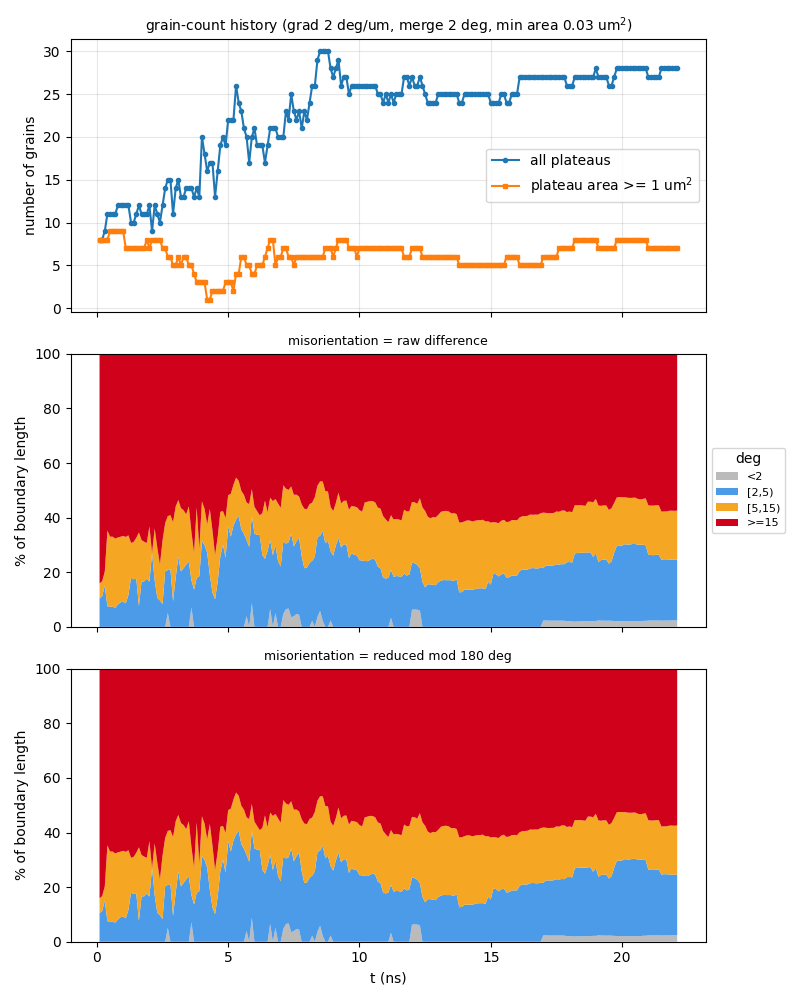

The table this chart was drawn from, first rows:
t_ns, step, file, n_grains, n_ge1um2, n_boundaries, boundary_length_um, plateau_area_frac, mean_grain_area_um2, pct_raw_<2, pct_raw_[2,5), pct_raw_[5,15), pct_raw_>=15, mean_raw_deg, pct_sym_<2, pct_sym_[2,5), pct_sym_[5,15), pct_sym_>=15, mean_sym_deg
0.1, 10, a75_up600ms_v2_kt3pcgkm_s10.vtu, 8, 8, 15, 46.27, 0.8622, 10.78, 0, 10.46, 5.449, 84.09, 53.17, 0, 10.46, 5.449, 84.09, 49.75
0.2, 20, a75_up600ms_v2_kt3pcgkm_s20.vtu, 8, 8, 14, 46.27, 0.8384, 10.48, 0, 11.24, 5.449, 83.31, 52.6, 0, 11.24, 5.449, 83.31, 49.23
0.3, 30, a75_up600ms_v2_kt3pcgkm_s30.vtu, 9, 8, 15, 48.42, 0.8132, 9.035, 0, 15.05, 5.207, 79.74, 50.77, 0, 15.05, 5.207, 79.74, 47.53
0.4, 40, a75_up600ms_v2_kt3pcgkm_s40.vtu, 11, 8, 22, 61.37, 0.7989, 7.263, 0, 7.525, 27.75, 64.72, 42.15, 0, 7.525, 27.75, 64.72, 39.6
0.5, 50, a75_up600ms_v2_kt3pcgkm_s50.vtu, 11, 9, 21, 60.1, 0.7891, 7.173, 0, 7.419, 25.61, 66.97, 43.57, 0, 7.419, 25.61, 66.97, 40.96
0.6, 60, a75_up600ms_v2_kt3pcgkm_s60.vtu, 11, 9, 22, 58.09, 0.7812, 7.102, 0, 7.35, 25.67, 66.98, 44, 0, 7.35, 25.67, 66.98, 41.31
0.7, 70, a75_up600ms_v2_kt3pcgkm_s70.vtu, 11, 9, 22, 58.13, 0.7734, 7.031, 0, 7.001, 25.32, 67.68, 44.26, 0, 7.001, 25.32, 67.68, 41.56
0.8, 80, a75_up600ms_v2_kt3pcgkm_s80.vtu, 12, 9, 25, 59.31, 0.7621, 6.351, 0, 8.182, 24.56, 67.26, 43.99, 0, 8.182, 24.56, 67.26, 41.37
0.9, 90, a75_up600ms_v2_kt3pcgkm_s90.vtu, 12, 9, 25, 59.36, 0.7493, 6.244, 0, 9, 23.99, 67.01, 43.79, 0, 9, 23.99, 67.01, 41.18
1, 100, a75_up600ms_v2_kt3pcgkm_s100.vtu, 12, 9, 25, 61, 0.7366, 6.139, 0, 9.208, 24.08, 66.71, 43.4, 0, 9.208, 24.08, 66.71, 40.86
1.1, 110, a75_up600ms_v2_kt3pcgkm_s110.vtu, 12, 7, 25, 61.51, 0.7215, 6.013, 0, 8.59, 24.33, 67.08, 43.74, 0, 8.59, 24.33, 67.08, 41.22
1.2, 120, a75_up600ms_v2_kt3pcgkm_s120.vtu, 12, 7, 25, 62.04, 0.7076, 5.897, 0, 11.65, 21.87, 66.47, 43.46, 0, 11.65, 21.87, 66.47, 40.96
1.3, 130, a75_up600ms_v2_kt3pcgkm_s130.vtu, 10, 7, 20, 56.6, 0.6917, 6.917, 0, 18.01, 12.71, 69.28, 45.18, 0, 18.01, 12.71, 69.28, 42.44
1.4, 140, a75_up600ms_v2_kt3pcgkm_s140.vtu, 10, 7, 20, 59.05, 0.6737, 6.737, 0, 17.44, 13.68, 68.88, 45.18, 0, 17.44, 13.68, 68.88, 42.5
1.5, 150, a75_up600ms_v2_kt3pcgkm_s150.vtu, 11, 7, 21, 61.93, 0.649, 5.9, 0, 17.6, 14.98, 67.42, 44.19, 0, 17.6, 14.98, 67.42, 41.63
1.6, 160, a75_up600ms_v2_kt3pcgkm_s160.vtu, 12, 7, 22, 65.11, 0.6229, 5.19, 0, 7.63, 26.93, 65.44, 43.76, 0, 7.63, 26.93, 65.44, 41.24
1.7, 170, a75_up600ms_v2_kt3pcgkm_s170.vtu, 11, 7, 21, 64.47, 0.5907, 5.37, 0, 16.58, 15.2, 68.22, 45.27, 0, 16.58, 15.2, 68.22, 42.72
1.8, 180, a75_up600ms_v2_kt3pcgkm_s180.vtu, 11, 7, 22, 65.16, 0.5673, 5.157, 0, 16.66, 14.5, 68.84, 45.86, 0, 16.66, 14.5, 68.84, 43.16
1.9, 190, a75_up600ms_v2_kt3pcgkm_s190.vtu, 11, 8, 22, 65.47, 0.5365, 4.877, 0, 17.64, 13.07, 69.28, 45.55, 0, 17.64, 13.07, 69.28, 42.98
2, -1, a75_up600ms_v2_kt3pcgkm_t200.vtu, 12, 7, 24, 71.64, 0.508, 4.233, 0, 16.52, 20.28, 63.2, 41.65, 0, 16.52, 20.28, 63.2, 39.24
2.1, 210, a75_up600ms_v2_kt3pcgkm_s210.vtu, 9, 8, 17, 60.07, 0.4825, 5.361, 0, 26.99, 0, 73.01, 46.09, 0, 26.99, 0, 73.01, 43.07
2.2, 220, a75_up600ms_v2_kt3pcgkm_s220.vtu, 12, 8, 25, 67.78, 0.4587, 3.822, 0, 17.06, 18.94, 64, 42.94, 0, 17.06, 18.94, 64, 40.28
2.3, 230, a75_up600ms_v2_kt3pcgkm_s230.vtu, 11, 8, 22, 67.91, 0.4348, 3.953, 0, 10.59, 18.41, 71, 48, 0, 10.59, 18.41, 71, 45.33
2.4, 240, a75_up600ms_v2_kt3pcgkm_s240.vtu, 10, 8, 21, 58.92, 0.4086, 4.086, 0, 9.684, 13.14, 77.18, 49.72, 0, 9.684, 13.14, 77.18, 46.66
2.5, 250, a75_up600ms_v2_kt3pcgkm_s250.vtu, 12, 7, 24, 66.22, 0.3909, 3.258, 0, 8.349, 23.29, 68.36, 46.84, 0, 8.349, 23.29, 68.36, 43.75
2.6, 260, a75_up600ms_v2_kt3pcgkm_s260.vtu, 14, 7, 30, 73.41, 0.3691, 2.637, 0, 20.37, 17.63, 61.99, 42.9, 0, 20.37, 17.63, 61.99, 40.09
2.7, 270, a75_up600ms_v2_kt3pcgkm_s270.vtu, 15, 6, 32, 74.91, 0.3364, 2.242, 5.1, 15.66, 19.8, 59.44, 41.7, 5.1, 15.66, 19.8, 59.44, 38.33
2.8, 280, a75_up600ms_v2_kt3pcgkm_s280.vtu, 15, 6, 31, 74.63, 0.3069, 2.046, 0, 21.08, 19.8, 59.12, 40.88, 0, 21.08, 19.8, 59.12, 37.73
2.9, 290, a75_up600ms_v2_kt3pcgkm_s290.vtu, 11, 5, 20, 66.21, 0.2782, 2.529, 0, 9.421, 28.89, 61.69, 41.43, 0, 9.421, 28.89, 61.69, 40.89
3, 300, a75_up600ms_v2_kt3pcgkm_s300.vtu, 14, 5, 27, 78.93, 0.2552, 1.823, 0, 17.93, 26.14, 55.93, 38.03, 0, 17.93, 26.14, 55.93, 37.58
3.1, 310, a75_up600ms_v2_kt3pcgkm_s310.vtu, 15, 6, 28, 83.77, 0.2331, 1.554, 0, 25.75, 20.68, 53.56, 35.51, 0, 25.75, 20.68, 53.56, 35.13
3.2, 320, a75_up600ms_v2_kt3pcgkm_s320.vtu, 13, 5, 26, 76.87, 0.2136, 1.643, 0, 20.25, 23.25, 56.5, 37.6, 0, 20.25, 23.25, 56.5, 37.04
3.3, 330, a75_up600ms_v2_kt3pcgkm_s330.vtu, 13, 6, 26, 79.29, 0.2035, 1.566, 0, 21.5, 21.2, 57.29, 38.56, 0, 21.5, 21.2, 57.29, 37.88
3.4, 340, a75_up600ms_v2_kt3pcgkm_s340.vtu, 14, 6, 28, 80.05, 0.1863, 1.331, 0, 22.82, 18.39, 58.8, 40.22, 0, 22.82, 18.39, 58.8, 39.09
3.5, 350, a75_up600ms_v2_kt3pcgkm_s350.vtu, 14, 5, 27, 79.48, 0.1672, 1.194, 0, 23.86, 20.28, 55.86, 38.56, 0, 23.86, 20.28, 55.86, 37.62
3.6, 360, a75_up600ms_v2_kt3pcgkm_s360.vtu, 14, 5, 29, 77.53, 0.1582, 1.13, 7.144, 9.913, 17.64, 65.31, 42.33, 7.144, 9.913, 17.64, 65.31, 41.48
3.7, 370, a75_up600ms_v2_kt3pcgkm_s370.vtu, 13, 4, 27, 72.6, 0.1473, 1.133, 0, 13.62, 13.53, 72.85, 45.31, 0, 13.62, 13.53, 72.85, 44.35
3.8, 380, a75_up600ms_v2_kt3pcgkm_s380.vtu, 14, 3, 31, 77.18, 0.1357, 0.9693, 0, 17.96, 25.73, 56.31, 38.25, 0, 17.96, 25.73, 56.31, 36.84
3.9, 390, a75_up600ms_v2_kt3pcgkm_s390.vtu, 13, 3, 27, 75.48, 0.1153, 0.8872, 0, 18.53, 10.19, 71.28, 45.67, 0, 18.53, 10.19, 71.28, 44.13
4, 400, a75_up600ms_v2_kt3pcgkm_s400.vtu, 20, 3, 45, 96.69, 0.1011, 0.5057, 0, 31.38, 14.58, 54.04, 34.66, 0, 31.38, 14.58, 54.04, 33.6
4.1, 410, a75_up600ms_v2_kt3pcgkm_s410.vtu, 18, 3, 40, 94.57, 0.085, 0.4722, 0, 29.96, 13.29, 56.76, 36.7, 0, 29.96, 13.29, 56.76, 35.94
4.2, 420, a75_up600ms_v2_kt3pcgkm_s420.vtu, 16, 1, 35, 86.61, 0.07473, 0.467, 0, 27.11, 10.4, 62.49, 42.1, 0, 27.11, 10.4, 62.49, 39.02
4.3, 430, a75_up600ms_v2_kt3pcgkm_s430.vtu, 17, 1, 36, 89.64, 0.06551, 0.3853, 0, 19.04, 24.1, 56.86, 37.59, 0, 19.04, 24.1, 56.86, 36.61
4.4, 440, a75_up600ms_v2_kt3pcgkm_s440.vtu, 17, 2, 39, 86.73, 0.06013, 0.3537, 0, 12.55, 22.78, 64.67, 38.8, 0, 12.55, 22.78, 64.67, 37.79
4.5, 450, a75_up600ms_v2_kt3pcgkm_s450.vtu, 13, 2, 28, 73, 0.05826, 0.4482, 0, 10.07, 16.21, 73.71, 43.75, 0, 10.07, 16.21, 73.71, 43.24
4.6, 460, a75_up600ms_v2_kt3pcgkm_s460.vtu, 16, 2, 35, 84.22, 0.06374, 0.3984, 0, 16.52, 16.41, 67.07, 39.82, 0, 16.52, 16.41, 67.07, 38.76
4.7, 470, a75_up600ms_v2_kt3pcgkm_s470.vtu, 19, 2, 42, 95.35, 0.0657, 0.3458, 0, 25.8, 16.3, 57.9, 34.91, 0, 25.8, 16.3, 57.9, 33.56
4.8, 480, a75_up600ms_v2_kt3pcgkm_s480.vtu, 20, 2, 44, 93.92, 0.07, 0.35, 0, 30.1, 12.31, 57.58, 34.67, 0, 30.1, 12.31, 57.58, 33.03
4.9, 490, a75_up600ms_v2_kt3pcgkm_s490.vtu, 19, 3, 42, 92.46, 0.0776, 0.4084, 0, 25.33, 14.51, 60.16, 39.13, 0, 25.33, 14.51, 60.16, 35.88
5, -1, a75_up600ms_v2_kt3pcgkm_t500.vtu, 22, 3, 50, 103.2, 0.09478, 0.4308, 0, 36.74, 11.48, 51.78, 33.76, 0, 36.74, 11.48, 51.78, 30.99
5.1, 510, a75_up600ms_v2_kt3pcgkm_s510.vtu, 22, 3, 47, 103.1, 0.09665, 0.4393, 0, 33.01, 15.75, 51.24, 32.73, 0, 33.01, 15.75, 51.24, 30.12
5.2, 520, a75_up600ms_v2_kt3pcgkm_s520.vtu, 22, 2, 46, 101.3, 0.1042, 0.4736, 0, 37.11, 14.93, 47.96, 31.02, 0, 37.11, 14.93, 47.96, 28.54
5.3, 530, a75_up600ms_v2_kt3pcgkm_s530.vtu, 26, 4, 60, 117, 0.1273, 0.4897, 0, 39.3, 15.35, 45.35, 30.36, 0, 39.3, 15.35, 45.35, 27.63
5.4, 540, a75_up600ms_v2_kt3pcgkm_s540.vtu, 24, 4, 49, 106, 0.1357, 0.5654, 0, 40.59, 12.86, 46.55, 31.08, 0, 40.59, 12.86, 46.55, 28.39
5.5, 550, a75_up600ms_v2_kt3pcgkm_s550.vtu, 23, 6, 50, 104.9, 0.1451, 0.6307, 0, 35.71, 14.1, 50.2, 32.44, 0, 35.71, 14.1, 50.2, 30.56
5.6, 560, a75_up600ms_v2_kt3pcgkm_s560.vtu, 21, 6, 44, 101.8, 0.1477, 0.7031, 0, 34.08, 14.26, 51.66, 33.17, 0, 34.08, 14.26, 51.66, 31.25
5.7, 570, a75_up600ms_v2_kt3pcgkm_s570.vtu, 20, 5, 43, 98.31, 0.152, 0.7601, 3.95, 27.84, 13.75, 54.46, 34.54, 3.95, 27.84, 13.75, 54.46, 32.4
5.8, 580, a75_up600ms_v2_kt3pcgkm_s580.vtu, 17, 5, 35, 87.02, 0.1504, 0.8847, 0, 29.26, 15.68, 55.06, 34.61, 0, 29.26, 15.68, 55.06, 31.51
5.9, 590, a75_up600ms_v2_kt3pcgkm_s590.vtu, 20, 4, 45, 104, 0.1512, 0.7558, 8.748, 31.96, 9.744, 49.55, 30.74, 8.748, 31.96, 9.744, 49.55, 28.32
6, 600, a75_up600ms_v2_kt3pcgkm_s600.vtu, 21, 4, 45, 100.4, 0.1509, 0.7185, 0, 34.14, 9.82, 56.04, 34.82, 0, 34.14, 9.82, 56.04, 32.68
... 161 more rows
